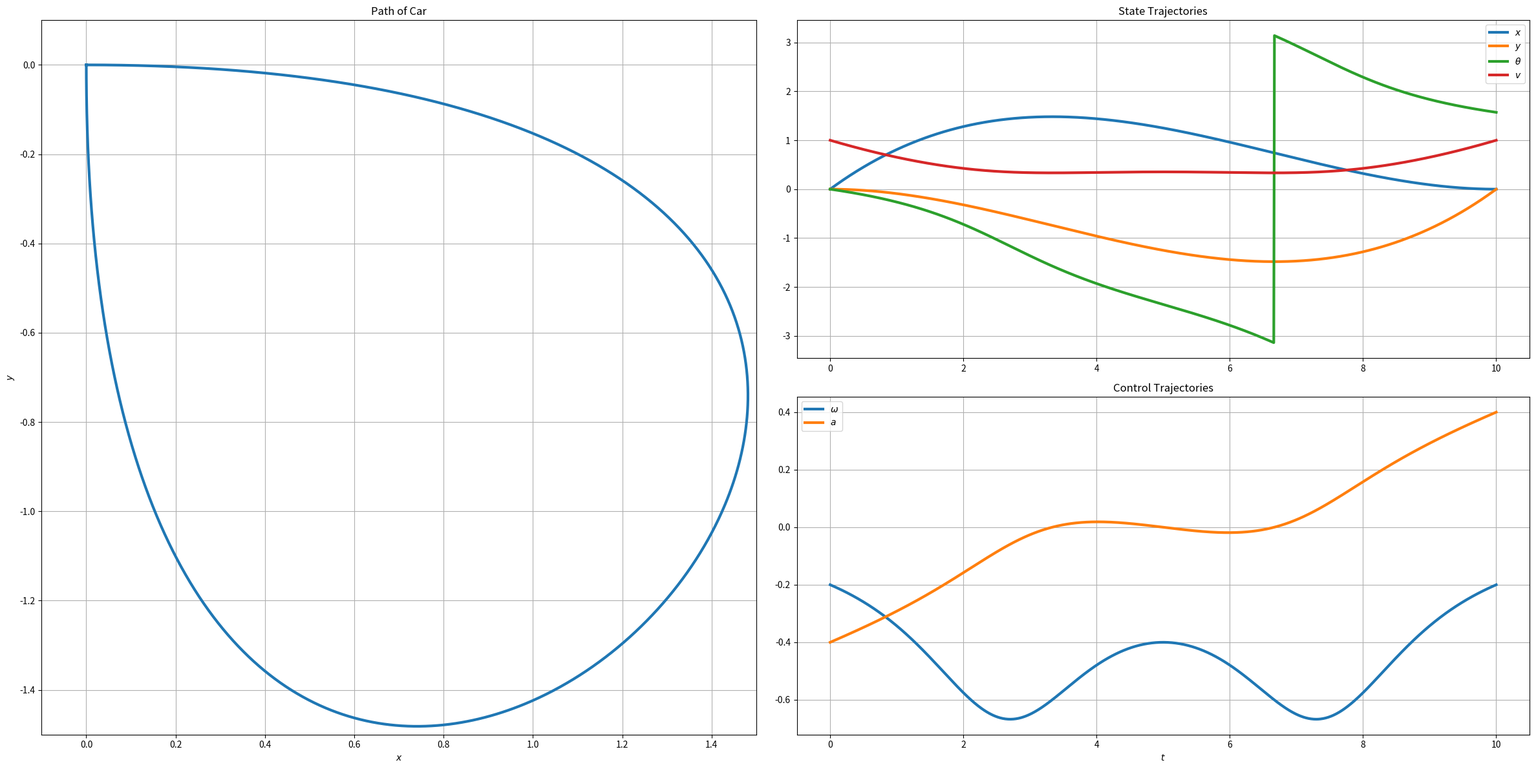

This chart was generated by the following Python code:
from typing import NamedTuple, Optional, Tuple

import numpy as np
from numpy.typing import NDArray
import matplotlib.pyplot as plt

# ==============================
# Helper classes: Do not modify!
# ==============================
class BoundaryState(NamedTuple):
    x: float
    y: float
    theta: float
    v: float


class StateTraj(NamedTuple):
    """State trajectory."""

    t: NDArray = np.linspace(0.0, 1.0, 10)
    x: NDArray = np.zeros(10)
    y: NDArray = np.zeros(10)
    theta: NDArray = np.zeros(10)
    v: NDArray = np.zeros(10)
    ##
    xdot: NDArray = np.zeros(10)
    ydot: NDArray = np.zeros(10)
    ##
    xddot: NDArray = np.zeros(10)
    yddot: NDArray = np.zeros(10)


class ControlTraj(NamedTuple):
    """Control trajectory."""

    t: NDArray = np.linspace(0.0, 1.0, 10)
    omega: NDArray = np.zeros(10)
    a: NDArray = np.zeros(10)


# =========================
# Implement these functions
# =========================
def get_constraint_matrix(T: float) -> NDArray:
    """Constraint matrix for cubic polynomial position and velocity at t=0 and t=T."""

    constraint_mat = np.zeros((4, 4))

    # STUDENT CODE START
    constraint_mat[0, 0] = 1.0      
    constraint_mat[1, 1] = 1.0  
    constraint_mat[2, 0] = 1.0  
    constraint_mat[2, 1] = T   
    constraint_mat[2, 2] = T**2 
    constraint_mat[2, 3] = T**3 
    constraint_mat[3, 1] = 1.0     
    constraint_mat[3, 2] = 2.0 * T 
    constraint_mat[3, 3] = 3.0 * T**2 
    # STUDENT CODE END

    return constraint_mat


def solve_cubic_coeffs_from_endpoints(
    p0: float, v0: float, pT: float, vT: float, T: float
) -> NDArray:
    r"""Solve cubic coefficients b=[b0,b1,b2,b3] for p(t). Returns coefficients b.

    cubic polynomial:
    \[
      p(t) = b0 + b1 \cdot t + b2 \cdot t^{2} + b3 \cdot t^{3}
    \]
    such that the polynomial satisfies all four boundary conditions:
    - p(0) = p0
    - p'(0) = v0
    - p(T) = pT
    - p'(T) = vT
    """
    assert T > 0, f"T must be positive. got {T}."

    M = np.eye(4)  # Replace these
    rhs = np.ones(4)  # Replace these

    # STUDENT CODE START
    M = get_constraint_matrix(T)
    rhs = np.array([p0, v0, pT, vT])
    # STUDENT CODE END

    return np.linalg.solve(M, rhs)  # (4,)


def eval_cubic_and_derivatives(
    coeff: NDArray, t: NDArray
) -> Tuple[NDArray, NDArray, NDArray]:
    """Evaluate cubic polynomial p(t) and its first two derivatives.

    coeff: shape (4,) for [b0, b1, b2, b3]
    """
    if coeff.shape != (4,):
        raise ValueError(f"Expected coeff.shape == (4,), got {coeff.shape}.")

    p = np.zeros_like(t)
    pdot = np.zeros_like(t)
    pddot = np.zeros_like(t)

    # STUDENT CODE START
    p = coeff[0] + coeff[1]*t + coeff[2]*t**2 + coeff[3]*t**3
    pdot = coeff[1] + 2*coeff[2]*t + 3*coeff[3]*t**2
    pddot = 2*coeff[2] + 6*coeff[3]*t
    # STUDENT CODE END

    return p, pdot, pddot


def plan_cubic_flat_trajectory(
    start: BoundaryState,
    goal: BoundaryState,
    T: float,
    dt: float = 0.01,
    eps: float = 1e-12,
) -> Tuple[StateTraj, ControlTraj]:
    if T <= 0:
        raise ValueError("T must be positive.")

    # HINT: study the function signature of
    #     `solve_cubic_coeffs_from_endpoints()` and `eval_cubic_and_derivatives()`.
    #      You should use first function to find cubic coefficients and evaluate
    #      for flat output representations of state and control at time t using
    #      the second function.

    state_traj = StateTraj()
    ctrl_traj = ControlTraj()

    # STUDENT CODE START
    t = get_time_grid(T, dt)
    
    vx0 = start.v * np.cos(start.theta)
    vxT = goal.v * np.cos(goal.theta)
    coeffs_x = solve_cubic_coeffs_from_endpoints(start.x, vx0, goal.x, vxT, T)
    x, xdot, xddot = eval_cubic_and_derivatives(coeffs_x, t)
    
    vy0 = start.v * np.sin(start.theta)
    vyT = goal.v * np.sin(goal.theta)
    coeffs_y = solve_cubic_coeffs_from_endpoints(start.y, vy0, goal.y, vyT, T)
    y, ydot, yddot = eval_cubic_and_derivatives(coeffs_y, t)
    
    v = np.sqrt(xdot**2 + ydot**2)
    theta = np.arctan2(ydot, xdot)
    
    v_squared = v**2
    v_squared = np.where(v_squared < eps, eps, v_squared)
    omega = (xdot * yddot - ydot * xddot) / v_squared
    a = (xdot * xddot + ydot * yddot) / np.where(v < eps, eps, v)
    
    state_traj = StateTraj(t=t, x=x, y=y, theta=theta, v=v, xdot=xdot, ydot=ydot, xddot=xddot, yddot=yddot)
    ctrl_traj = ControlTraj(t=t, omega=omega, a=a)
    # STUDENT CODE END

    return state_traj, ctrl_traj


# =======================
# Helpers: Do not modify!
# =======================
def get_time_grid(T: float, dt: float) -> NDArray:
    """Inclusive grid from 0 to T."""
    assert T > 0, f"T must be positive. got {T}."
    if dt <= 0:
        raise ValueError("dt must be positive.")

    n = int(np.floor(T / dt))
    t = dt * np.arange(n + 1, dtype=float)
    if t[-1] < T:
        t = np.append(t, T)
    return t


def plot_results(
    state: StateTraj,
    ctrl: ControlTraj,
    show: bool = True,
    filename: Optional[str] = None,
) -> None:
    

    "a post-hoc plot from the trajectory data."
    fig = plt.figure(figsize=(24, 12))
    gs = fig.add_gridspec(2, 4)

    # path in x-y space
    ax_path = fig.add_subplot(gs[:, 0:2])
    ax_path.plot(state.x, state.y, linewidth=3)
    ax_path.set_title("Path of Car")
    ax_path.set_xlabel(r"$x$")
    ax_path.set_ylabel(r"$y$")
    ax_path.grid(True)
    ax_path.set_xlim((-0.1, 1.5))
    ax_path.set_ylim((-1.5, 0.1))
    ax_path.set_aspect("equal", adjustable="box")

    # state trajectories
    ax_state = fig.add_subplot(gs[0, 2:4])
    ax_state.plot(state.t, state.x, linewidth=3, label=r"$x$")
    ax_state.plot(state.t, state.y, linewidth=3, label=r"$y$")
    ax_state.plot(state.t, state.theta, linewidth=3, label=r"$\theta$")
    ax_state.plot(state.t, state.v, linewidth=3, label=r"$v$")
    ax_state.set_title("State Trajectories")
    ax_state.grid(True)
    ax_state.legend()

    # control trajectories
    ax_ctrl = fig.add_subplot(gs[1, 2:4])
    ax_ctrl.plot(ctrl.t, ctrl.omega, linewidth=3, label=r"$\omega$")
    ax_ctrl.plot(ctrl.t, ctrl.a, linewidth=3, label=r"$a$")
    ax_ctrl.set_title("Control Trajectories")
    ax_ctrl.set_xlabel(r"$t$")
    ax_ctrl.grid(True)
    ax_ctrl.legend()

    plt.tight_layout()
    if show:
        plt.show()

    # save
    if filename:
        fig.savefig(filename, dpi=300, bbox_inches="tight")

    plt.close(fig)


# ======================
# Driver: Do not modify!
# ======================
def solve_and_plot() -> None:
    # use planned state/control trajectories on a time grid as in question q3-b
    start = BoundaryState(x=0.0, y=0.0, theta=0.0, v=1.0)
    goal = BoundaryState(x=0.0, y=0.0, theta=np.pi / 2.0, v=1.0)

    state_traj, ctrl_traj = plan_cubic_flat_trajectory(start, goal, T=10.0, dt=0.01)
    plot_results(state_traj, ctrl_traj, show=True, filename="dubins_flat_planner.pdf")


if __name__ == "__main__":
    solve_and_plot()
